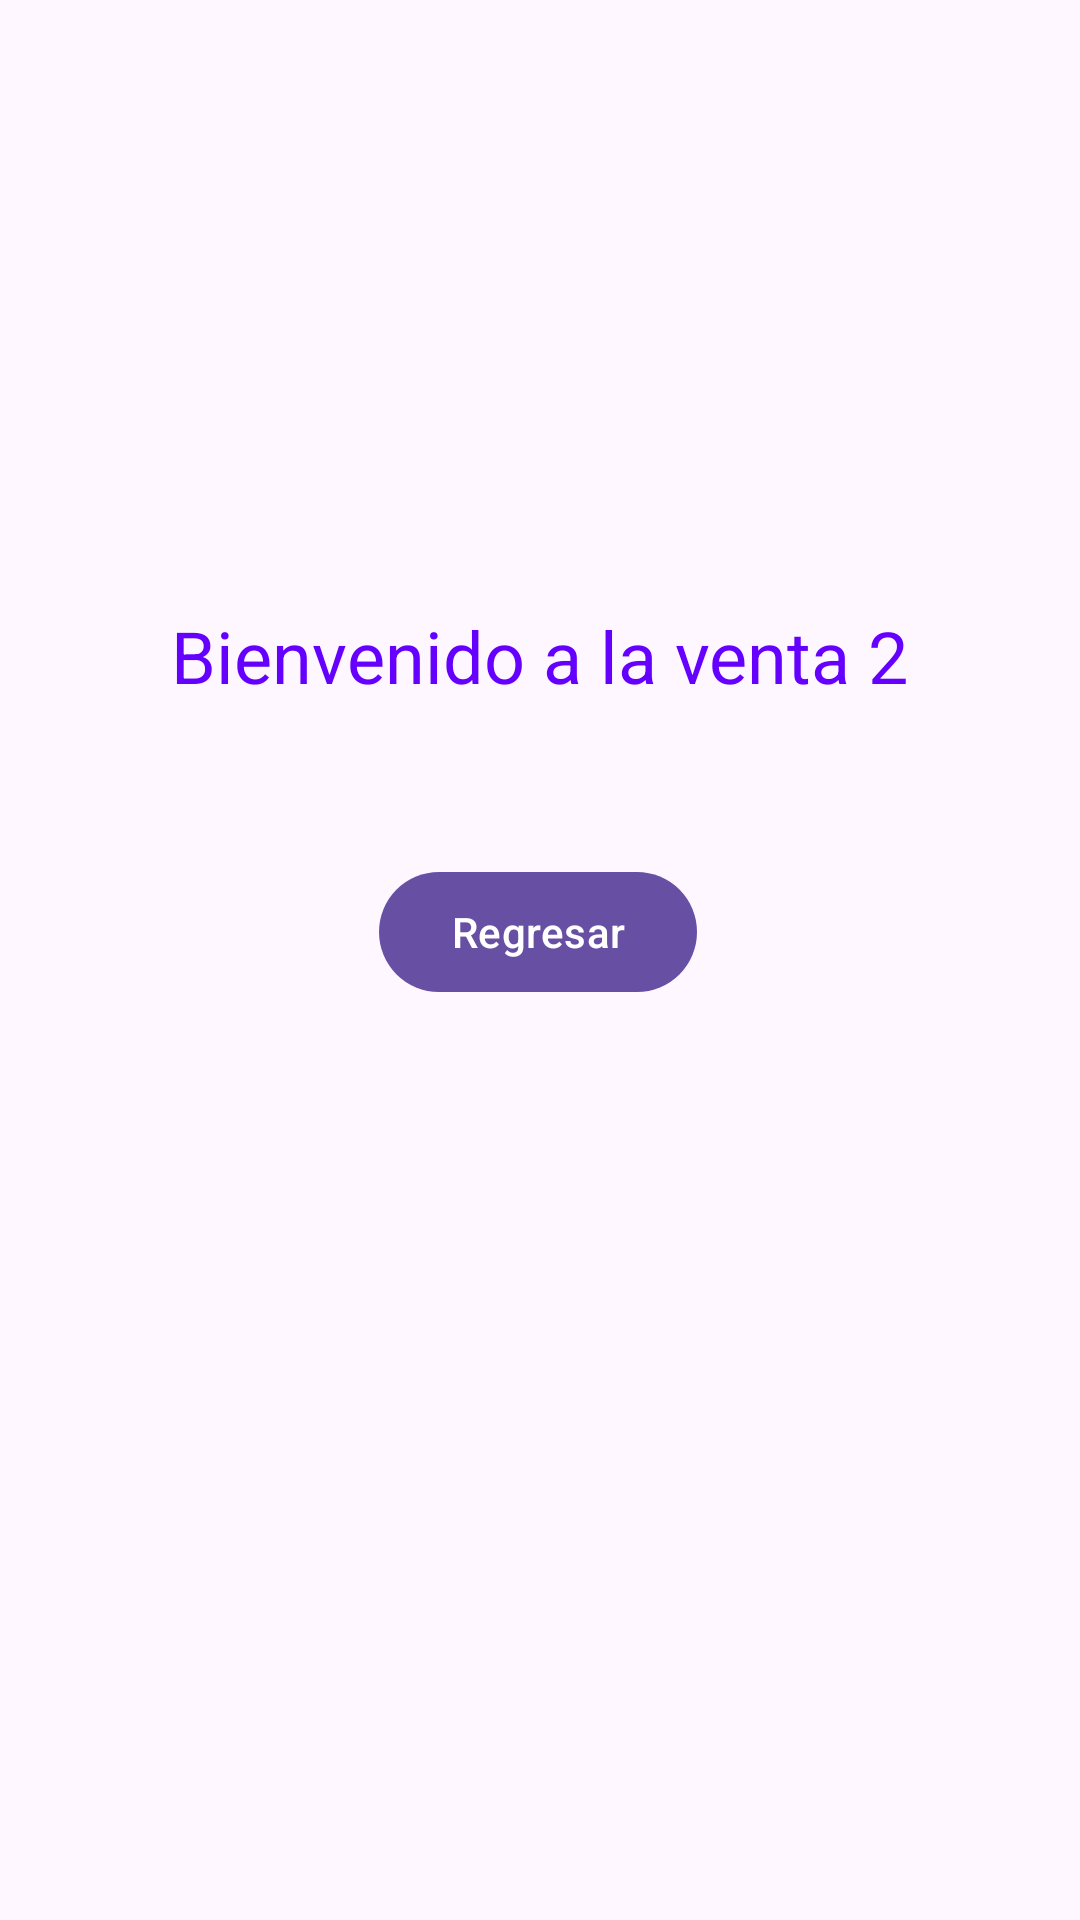

The Android layout XML behind this screen, and the referenced resources:
<!-- AndroidManifest.xml: application theme Theme.APE1B2 -->
<!-- res/layout/activity_ventana2.xml -->
<?xml version="1.0" encoding="utf-8"?>
<androidx.constraintlayout.widget.ConstraintLayout xmlns:android="http://schemas.android.com/apk/res/android"
    xmlns:app="http://schemas.android.com/apk/res-auto"
    xmlns:tools="http://schemas.android.com/tools"
    android:id="@+id/main"
    android:layout_width="match_parent"
    android:layout_height="match_parent"
    tools:context=".Ventana2">

    <TextView
        android:id="@+id/textVentana2"
        android:layout_width="wrap_content"
        android:layout_height="wrap_content"
        android:text="Bienvenido a la venta 2"
        android:textColor="#6500FF"
        android:textSize="24sp"
        app:layout_constraintBottom_toBottomOf="parent"
        app:layout_constraintEnd_toEndOf="parent"
        app:layout_constraintStart_toStartOf="parent"
        app:layout_constraintTop_toTopOf="parent"
        app:layout_constraintVertical_bias="0.333" />

    <Button
        android:id="@+id/btn_regresar"
        android:layout_width="wrap_content"
        android:layout_height="wrap_content"
        android:layout_marginTop="52dp"
        android:text="Regresar"
        app:layout_constraintEnd_toEndOf="@+id/textVentana2"
        app:layout_constraintHorizontal_bias="0.496"
        app:layout_constraintStart_toStartOf="@+id/textVentana2"
        app:layout_constraintTop_toBottomOf="@+id/textVentana2" />
</androidx.constraintlayout.widget.ConstraintLayout>
<!-- resources referenced by this layout -->
<resources>
  <style name="Theme.APE1B2" parent="Base.Theme.APE1B2" />
  <style name="Base.Theme.APE1B2" parent="Theme.Material3.DayNight.NoActionBar">
          
          
      </style>
</resources>
